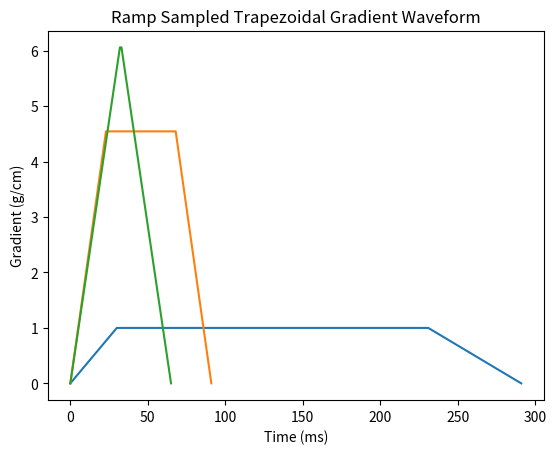

This chart was generated by the following Python code:
import numpy as np
import matplotlib.pyplot as plt

# [redacted]

def trap_grad(ramp_up, ramp_down, plateau, dt):
    r"""Trapezoidal gradient designer. Design for specific ramp up, ramp down and 
    plateau times.

    Args:
        ramp_up (float): ramp up time in sec
        ramp_down (float): ramp down time in sec
        plateau (float): plateau time in sec
        dt (float): sample time in sec

    Returns:
        2-element tuple containing

        - **trap** (*array*): gradient waveform in g/cm.
        - **ramp_up_pts** (*int*): number of points in ramp up.
        - **ramp_down_pts** (*int*): number of points in ramp down.

    """

    # make a flat portion of magnitude 1 and enough area for the swath
    pts = np.floor(plateau / dt)
    flat = np.ones((1, int(pts)))

    # make attack and decay ramps
    ramp_up_pts = int(np.ceil(ramp_up / dt))
    ramp_up = np.linspace(0, ramp_up_pts, num=ramp_up_pts + 1) / ramp_up_pts * np.max(flat)
    ramp_down_pts = int(np.ceil(ramp_down / dt))
    ramp_down = np.linspace(ramp_down_pts, 0, num=ramp_down_pts + 1) / ramp_down_pts * np.max(flat)

    trap = np.concatenate((ramp_up, np.squeeze(flat), ramp_down))

    return np.expand_dims(trap, axis=0), ramp_up_pts, ramp_down_pts

def min_trap_grad(area, gmax, slew, dt):
    r"""Minimal duration trapezoidal gradient designer. Design for target area
    under the flat portion (for non-ramp-sampled pulses)

    Args:
        area (float): pulse area in (g*sec)/cm
        gmax (float): maximum gradient in g/cm
        slew (float): max slew rate in g/cm/sec
        dt (float): sample time in sec

    Returns:
        2-element tuple containing

        - **trap** (*array*): gradient waveform in g/cm.
        - **ramppts** (*int*): number of points in ramps.

    """

    if np.abs(area) > 0:
        # we get the solution for plateau amp by setting derivative of
        # duration as a function of amplitude to zero and solving
        a = np.sqrt(slew * area / 2)

        # finish design with discretization
        # make a flat portion of magnitude a and enough area for the swath
        pts = np.floor(area / a / dt)
        flat = np.ones((1, int(pts)))
        flat = flat / np.sum(flat) * area / dt
        if np.max(flat) > gmax:
            flat = np.ones((1, int(np.ceil(area / gmax / dt))))
            flat = flat / np.sum(flat) * area / dt

        # make attack and decay ramps
        ramppts = int(np.ceil(np.max(flat) / slew / dt))
        ramp_up = np.linspace(0, ramppts, num=ramppts + 1) / ramppts * np.max(flat)
        ramp_dn = np.linspace(ramppts, 0, num=ramppts + 1) / ramppts * np.max(flat)

        trap = np.concatenate((ramp_up, np.squeeze(flat), ramp_dn))

    else:
        # negative-area trap requested?
        trap, ramppts = 0, 0

    return np.expand_dims(trap, axis=0), ramppts


def ramp_sampled_trap_grad(area, gmax, slew, dt, *args):
    r"""General trapezoidal gradient designer for total target area
    (for rewinders)

    Args:
        area (float): pulse area in (g*sec)/cm
        gmax (float): maximum gradient in g/cm
        slew (float): max slew rate in g/cm/sec
        dt (float): sample time in sec

    Returns:
        2-element tuple containing

        - **trap** (*array*): gradient waveform in g/cm.
        - **ramppts** (*int*): number of points in ramps.

    """

    if len(args) < 5:
        # in case we are making a rewinder
        rampsamp = 1

    if np.abs(area) > 0:
        if rampsamp:
            ramppts = int(np.ceil(gmax / slew / dt))
            triareamax = ramppts * dt * gmax
            sign = 1
            if area<0:
                area = -area
                sign = -1
            if triareamax > np.abs(area):
                # triangle pulse
                newgmax = np.sqrt(np.abs(area) * slew)
                ramppts = int(np.ceil(newgmax / slew / dt))
                ramp_up = np.linspace(0, ramppts, num=ramppts + 1) / ramppts
                ramp_dn = np.linspace(ramppts, 0, num=ramppts + 1) / ramppts
                pulse = sign * np.concatenate((ramp_up, ramp_dn))
            else:
                # trapezoid pulse
                nflat = int(np.ceil((area - triareamax) / gmax / dt / 2) * 2)
                # nflat = np.abs(nflat) # this is a test
                ramp_up = np.linspace(0, ramppts, num=ramppts + 1) / ramppts
                ramp_dn = np.linspace(ramppts, 0, num=ramppts + 1) / ramppts
                pulse = sign * np.concatenate((ramp_up, np.ones(nflat), ramp_dn))

            trap = pulse * (area / (sum(pulse) * dt))

        else:
            # make a flat portion of magnitude gmax
            # and enough area for the entire swath
            flat = np.ones(1, np.ceil(area / gmax / dt))
            flat = flat / sum(flat) * area / dt
            flat_top = np.max(flat)

            # make attack and decay ramps
            ramppts = int(np.ceil(np.max(flat) / slew / dt))
            ramp_up = np.linspace(0, ramppts, num=ramppts + 1) / ramppts * flat_top
            ramp_dn = np.linspace(ramppts, 0, num=ramppts + 1) / ramppts * flat_top
            trap = np.concatenate((ramp_up, flat, ramp_dn))

    else:
        trap, ramppts = 0, 0

    return np.expand_dims(trap, axis=0), ramppts

print("Tests for simpleWaveformGenerator.py")
def test_trap_grad():
    trap, ramp_up_pts, ramp_down_pts = trap_grad(30e-5, 60e-5, 200e-5, 1e-5)
    plt.plot(trap[0])
    plt.title("Trapezoidal Gradient Waveform")
    plt.xlabel("Time (ms)")
    plt.ylabel("Gradient (g/cm)")
    plt.show()

def test_min_trap_grad():   
    trap, ramppts = min_trap_grad(200e-5, 20, 20000, 1e-5)
    plt.plot(trap[0])
    plt.title("Minimal Duration Trapezoidal Gradient Waveform")
    plt.xlabel("Time (ms)")
    plt.ylabel("Gradient (g/cm)")
    plt.show()

def test_ramp_sampled_trap_grad():      
    trap, ramppts = ramp_sampled_trap_grad(200e-5, 20, 20000, 1e-5)
    plt.plot(trap[0])
    plt.title("Ramp Sampled Trapezoidal Gradient Waveform")
    plt.xlabel("Time (ms)")
    plt.ylabel("Gradient (g/cm)")
    plt.show()

# Run tests
test_trap_grad()
test_min_trap_grad()
test_ramp_sampled_trap_grad()